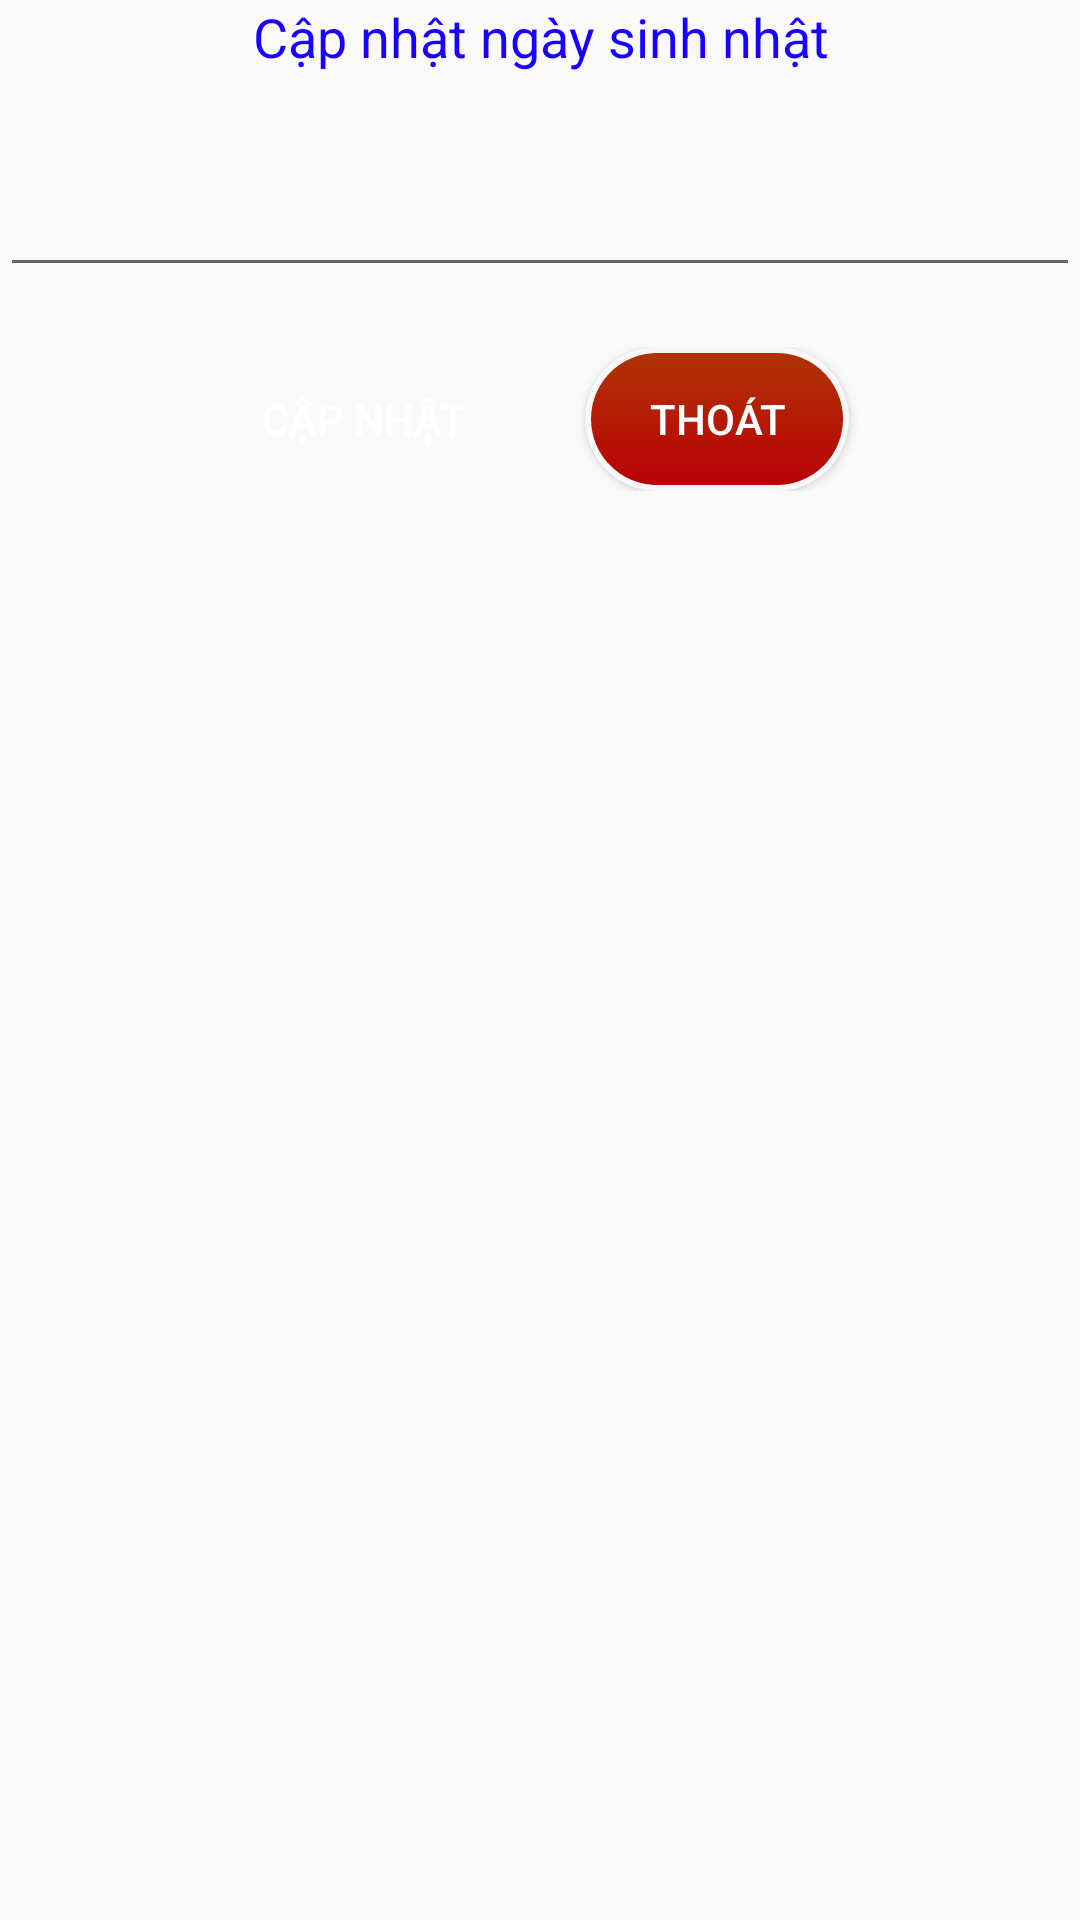

Android layout source for this screen:
<!-- AndroidManifest.xml: application theme AppTheme -->
<!-- res/layout/edit_birthday_profile.xml -->
<?xml version="1.0" encoding="utf-8"?>
<LinearLayout xmlns:android="http://schemas.android.com/apk/res/android"
    android:orientation="vertical" android:layout_width="match_parent"
    android:layout_height="match_parent">

    <TextView
        android:textSize="18sp"
        android:textColor="#1900ff"
        android:gravity="center"
        android:text="Cập nhật ngày sinh nhật"
        android:layout_width="match_parent"
        android:layout_height="wrap_content"
        android:id="@+id/textView2" />

    <EditText
        android:layout_marginTop="30dp"
        android:id="@+id/dateEdit"
        android:layout_width="match_parent"
        android:layout_height="wrap_content" />

    <LinearLayout
        android:paddingBottom="40dp"
        android:layout_marginTop="20dp"
        android:gravity="center"
        android:layout_width="match_parent"
        android:layout_height="wrap_content">

        <Button
            android:textColor="#ffffff"
            android:background="@drawable/button_background_facebook"
            android:text="Cập nhật"
            android:layout_width="wrap_content"
            android:layout_height="wrap_content"
            android:id="@+id/updateBirthdayButton" />

        <Button
            android:id="@+id/exitBirthdayButton"
            android:textColor="#ffffff"
            android:background="@drawable/button_background_google"
            android:layout_marginLeft="30dp"
            android:text="Thoát"
            android:layout_width="wrap_content"
            android:layout_height="wrap_content" />
    </LinearLayout>

</LinearLayout>
<!-- resources referenced by this layout -->
<resources>
  <!-- drawable button_background_google (drawable) -->
  <?xml version="1.0" encoding="utf-8"?>
  <selector xmlns:android="http://schemas.android.com/apk/res/android">
  
      <item
          android:drawable="@drawable/button_shape_google_pressed"
          android:state_pressed="true"/>
  
      <item android:drawable="@drawable/button_shape_google_default"/>
  
  </selector>
  <style name="AppTheme" parent="Theme.AppCompat.Light.NoActionBar">
          
          <item name="colorPrimary">@color/colorPrimary</item>
          <item name="colorPrimaryDark">@color/colorPrimaryDark</item>
          <item name="colorAccent">@color/colorAccent</item>
      </style>
  <!-- drawable button_shape_google_pressed (drawable) -->
  <?xml version="1.0" encoding="utf-8"?>
  <shape xmlns:android="http://schemas.android.com/apk/res/android"
      android:shape="rectangle">
  
  
  
  
      <padding android:bottom="10dp"
          android:left="10dp"
          android:right="10dp"
          android:top="10dp"/>
  
      <corners
          android:radius="60dp"/>
  
  
      <stroke
          android:dashWidth="5dp"
          android:dashGap="0dp"
          android:color="#fffefe"
          android:width="1dp"/>
  
  
  
  
      <gradient
          android:angle="-90"
          android:startColor="#ff0008"
  
          android:endColor="#ff4801"/>
  
  </shape>
  <!-- drawable button_shape_google_default (drawable) -->
  <?xml version="1.0" encoding="utf-8"?>
  <shape xmlns:android="http://schemas.android.com/apk/res/android"
      android:shape="rectangle">
  
      <padding android:bottom="10dp"
          android:left="10dp"
          android:right="10dp"
          android:top="10dp"/>
  
      <corners
          android:radius="60dp"/>
  
      <stroke
          android:dashWidth="5dp"
          android:dashGap="0dp"
          android:color="#f9f7f7"
          android:width="2dp"/>
  
  
      <gradient
          android:angle="90"
          android:startColor="#ba0006"
  
          android:endColor="#af3505"/>
  
  </shape>
  <color name="colorPrimary">#3F51B5</color>
  <color name="colorPrimaryDark">#303F9F</color>
  <color name="colorAccent">#FF4081</color>
</resources>
